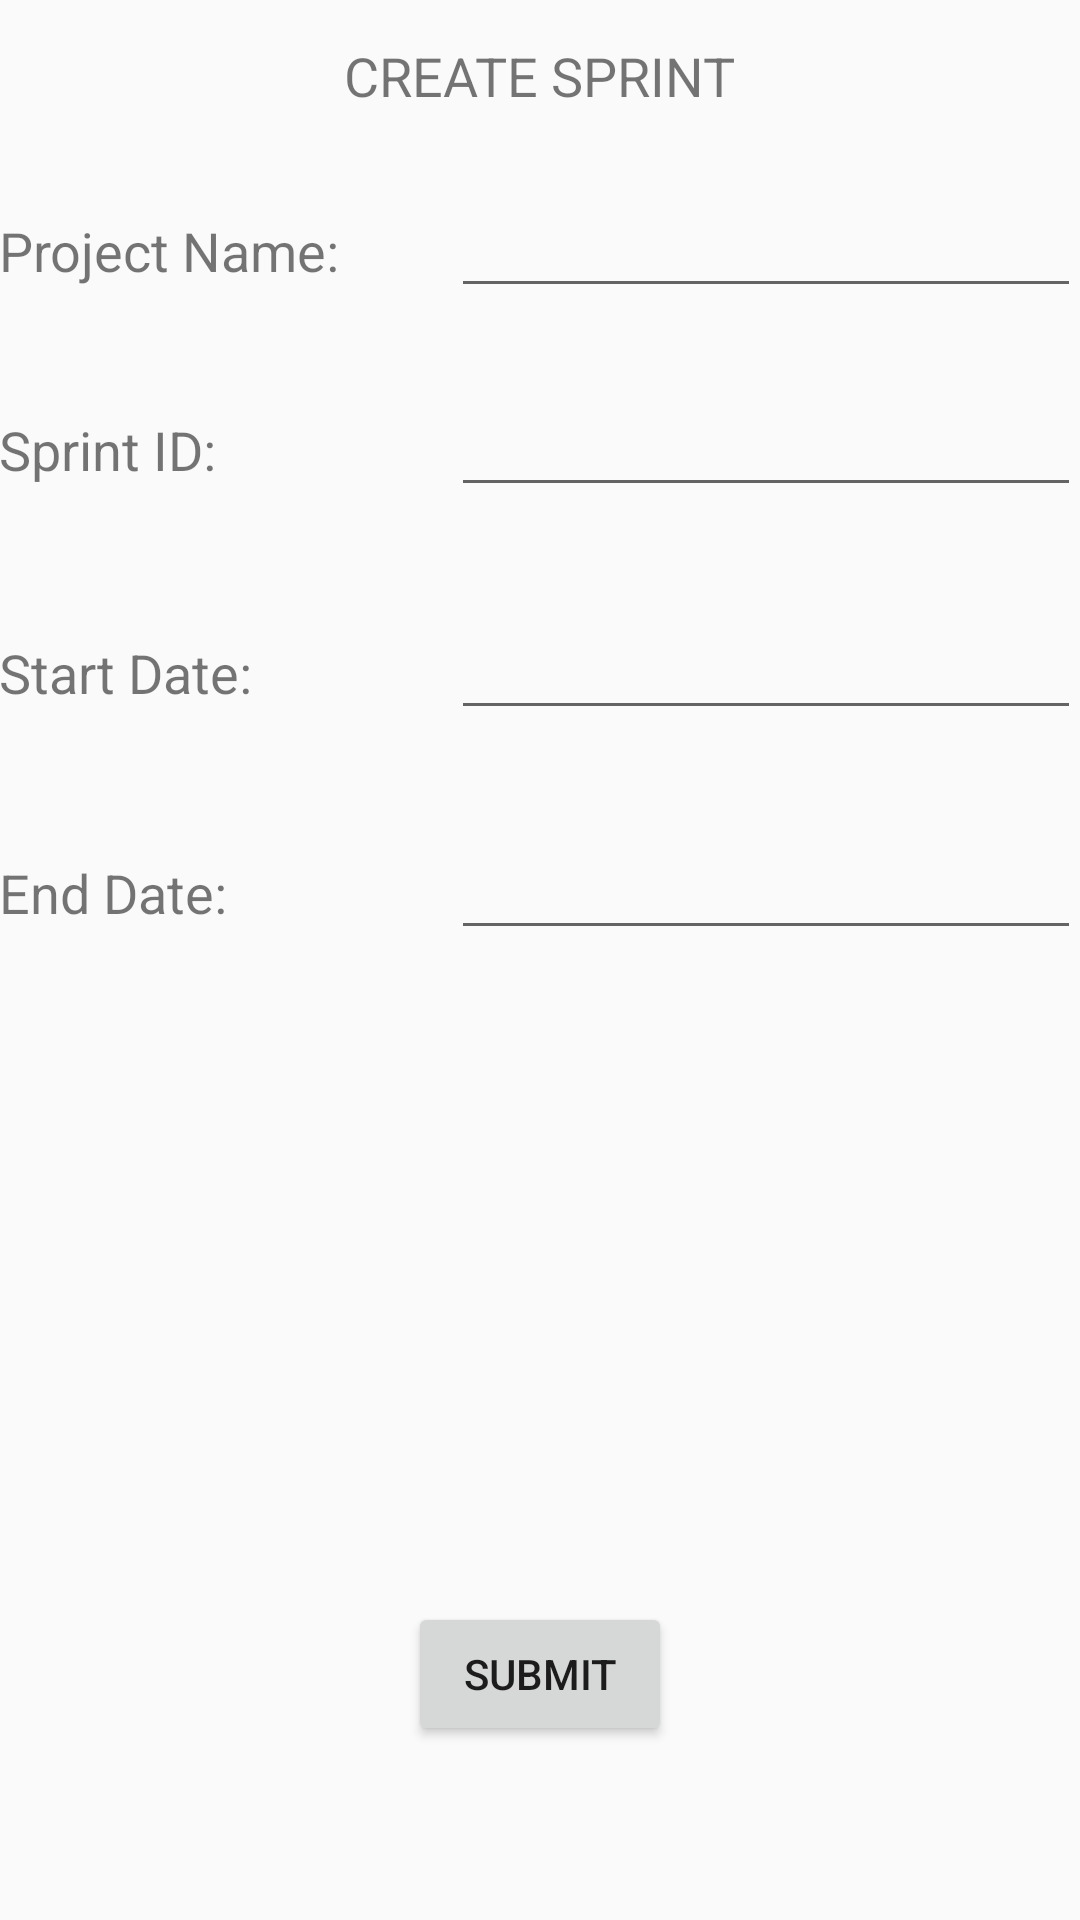

Android layout source for this screen:
<!-- AndroidManifest.xml: application theme AppTheme -->
<!-- res/layout/activity_createsprint.xml -->
<?xml version="1.0" encoding="utf-8"?>

<RelativeLayout xmlns:android="http://schemas.android.com/apk/res/android"
    xmlns:tools="http://schemas.android.com/tools"
    android:id="@+id/activity_createsprint"
    android:layout_width="match_parent"
    android:layout_height="match_parent"
    android:paddingBottom="@dimen/activity_vertical_margin"
    android:paddingLeft="@dimen/activity_horizontal_margin"
    android:paddingRight="@dimen/activity_horizontal_margin"
    android:paddingTop="@dimen/activity_vertical_margin"
    tools:context="com.example.hbsha.sprom.createsprint">

    <TextView
        android:text="CREATE SPRINT"
        android:layout_width="wrap_content"
        android:layout_height="wrap_content"
        android:layout_alignParentTop="true"
        android:layout_centerHorizontal="true"
        android:layout_marginTop="13dp"
        android:id="@+id/txtCS"
        android:textSize="18sp" />

    <TextView
        android:text="Project Name: "
        android:layout_width="wrap_content"
        android:layout_height="wrap_content"
        android:layout_marginTop="34dp"
        android:id="@+id/txtprojname"
        android:layout_below="@+id/txtCS"
        android:layout_toStartOf="@+id/txtCS"
        android:textSize="18sp" />

    <TextView
        android:text="Sprint ID: "
        android:layout_width="wrap_content"
        android:layout_height="wrap_content"
        android:layout_marginTop="42dp"
        android:id="@+id/txtsprintid"
        android:layout_below="@+id/txtprojname"
        android:layout_alignStart="@+id/txtprojname"
        android:textSize="18sp" />

    <TextView
        android:text="Start Date: "
        android:layout_width="wrap_content"
        android:layout_height="wrap_content"
        android:layout_below="@+id/txtsprintid"
        android:layout_alignStart="@+id/txtsprintid"
        android:layout_marginTop="50dp"
        android:id="@+id/txtSD"
        android:textSize="18sp" />

    <TextView
        android:text="End Date: "
        android:layout_width="wrap_content"
        android:layout_height="wrap_content"
        android:layout_below="@+id/txtSD"
        android:layout_alignStart="@+id/txtSD"
        android:layout_marginTop="49dp"
        android:id="@+id/txtED"
        android:textSize="18sp" />

    <Button
        android:text="SUBMIT"
        android:layout_width="wrap_content"
        android:layout_height="wrap_content"
        android:layout_alignParentBottom="true"
        android:layout_centerHorizontal="true"
        android:layout_marginBottom="58dp"
        android:id="@+id/button"
        android:onClick="insertSprint"/>

    <EditText
        android:layout_width="wrap_content"
        android:layout_height="wrap_content"
        android:ems="10"
        android:id="@+id/epjn"
        android:layout_alignBaseline="@+id/txtprojname"
        android:layout_alignBottom="@+id/txtprojname"
        android:layout_alignParentEnd="true" />

    <EditText
        android:layout_width="wrap_content"
        android:layout_height="wrap_content"
        android:ems="10"
        android:id="@+id/esd"
        android:layout_alignBaseline="@+id/txtSD"
        android:layout_alignBottom="@+id/txtSD"
        android:layout_alignParentEnd="true" />

    <EditText
        android:layout_width="wrap_content"
        android:layout_height="wrap_content"
        android:ems="10"
        android:id="@+id/eed"
        android:layout_alignBaseline="@+id/txtED"
        android:layout_alignBottom="@+id/txtED"
        android:layout_alignParentEnd="true" />

    <EditText
        android:layout_width="wrap_content"
        android:layout_height="wrap_content"
        android:ems="10"
        android:id="@+id/espid"
        android:layout_alignBaseline="@+id/txtsprintid"
        android:layout_alignBottom="@+id/txtsprintid"
        android:layout_alignParentEnd="true" />

</RelativeLayout>
<!-- resources referenced by this layout -->
<resources>
  <style name="AppTheme" parent="Theme.AppCompat.Light.DarkActionBar">
          
          <item name="colorPrimary">@color/colorPrimary</item>
          <item name="colorPrimaryDark">@color/colorPrimaryDark</item>
          <item name="colorAccent">@color/colorAccent</item>
          <item name="android:actionMenuTextColor">@color/colorWhite</item>
      </style>
  <color name="colorPrimary">#2c2c2c</color>
  <color name="colorPrimaryDark">#212121</color>
  <color name="colorAccent">#9e9e9e</color>
  <color name="colorWhite">#ffffff</color>
</resources>
